Labelled photos from "dataset", an image-classification folder in CamisaoLucas/classification_model. The possible labels are: bioclastic grainstone, mudstone, oolite, wackestone.

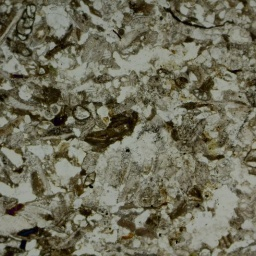
Label: bioclastic grainstone

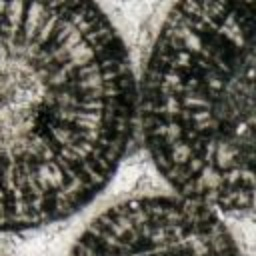
Label: oolite

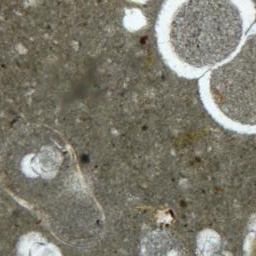
Label: mudstone

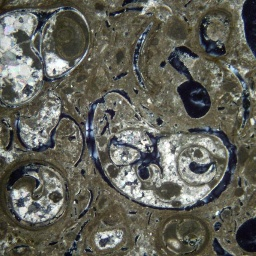
Label: wackestone

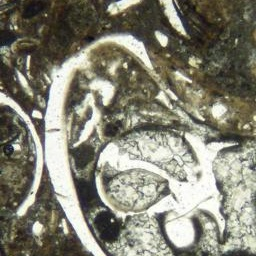
Label: wackestone

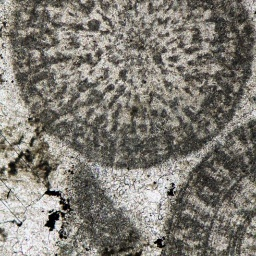
Label: oolite
